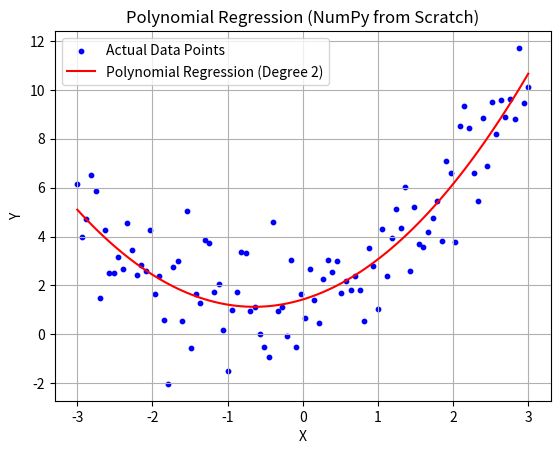

This chart was generated by the following Python code:
import numpy as np
import matplotlib.pyplot as plt

def create_polynomial_features(x, degree):
    """
    Generates polynomial features for a given 1D input array.

    Args:
      x: A NumPy array of the independent variable (must be 1D).
      degree: The degree of the polynomial.

    Returns:
      A NumPy array with polynomial features (x, x^2,..., x^degree).
      Shape will be (n_samples, degree).
    """
    x = np.array(x)
    if x.ndim!= 1:
        raise ValueError("Input array x must be 1-dimensional for this simple implementation.")

    X_poly = np.ones((len(x), 1)) # Start with x^0 (intercept handled later)
    for d in range(1, degree + 1):
        X_poly = np.column_stack((X_poly, x**d))

    # Remove the initial column of ones (x^0) as the intercept
    # will be added in the regression function itself.
    return(X_poly[:, 1:]) # Return features from x^1 to x^degree

def polynomial_regression(x, y, degree):
    """
    Calculates the coefficients for polynomial regression using the Normal Equation.

    Args:
      x: A NumPy array of the independent variable (1D).
      y: A NumPy array of the dependent variable values.
      degree: The degree of the polynomial to fit.

    Returns:
      A NumPy array containing the intercept and coefficients (theta).
      The first element is the intercept, followed by coefficients for x, x^2,..., x^degree.
      Returns None if the matrix (X^T * X) is singular (non-invertible).
    """
    # Ensure y is a NumPy array and reshape it to a column vector
    y = np.array(y).reshape(-1, 1)

    # 1. Create Polynomial Features [1]
    X_poly_features = create_polynomial_features(x, degree)

    # 2. Add intercept term (column of ones) to the polynomial features matrix [2]
    X_b = np.c_[np.ones((len(X_poly_features), 1)), X_poly_features] # Add x0 = 1

    # 3. Calculate theta using the Normal Equation: theta = (X^T * X)^(-1) * X^T * y [3, 2]
    try:
        # Calculate (X^T * X)
        xtx = np.dot(X_b.T, X_b)
        # Calculate the inverse of (X^T * X)
        xtx_inv = np.linalg.inv(xtx)
        # Calculate X^T * y
        xty = np.dot(X_b.T, y)
        # Calculate theta
        theta = np.dot(xtx_inv, xty)
    except np.linalg.LinAlgError:
        # Handle cases where the matrix is singular
        print("Error: Matrix (X^T * X) is singular and cannot be inverted.")
        theta = None

    return(theta)


# --- Example Usage ---

# Sample data with a non-linear (quadratic) relationship
np.random.seed(0) # for reproducibility
x_data = np.linspace(-3, 3, 100)
# y = 0.5 * x^2 + x + 2 + noise
y_data = 0.5 * x_data**2 + x_data + 2 + np.random.randn(100) * 1.5

# Choose the degree of the polynomial
poly_degree = 2

# Calculate coefficients (theta)
theta = polynomial_regression(x_data, y_data, poly_degree)

if theta is not None:
    print(f"Calculated Theta (Intercept and Coefficients for degree {poly_degree}):\n{theta}")

    intercept = theta[0][0]
    coefficients = theta[1:].flatten()

    print(f"\nIntercept (b0): {intercept:.4f}")
    for i, coef in enumerate(coefficients):
        print(f"Coefficient for x^{i+1} (b{i+1}): {coef:.4f}")

    # --- Optional: Make predictions and visualize ---

    # To predict, create the polynomial feature matrix including the intercept term
    X_data_poly_features = create_polynomial_features(x_data, poly_degree)
    X_data_b = np.c_[np.ones((len(X_data_poly_features), 1)), X_data_poly_features]

    y_pred = np.dot(X_data_b, theta)

    # Sort values for plotting the curve smoothly
    sort_axis = np.argsort(x_data)
    x_data_sorted = x_data[sort_axis]
    y_pred_sorted = y_pred[sort_axis]

    # Plot the original data and the polynomial regression curve [4]
    plt.scatter(x_data, y_data, color='blue', label='Actual Data Points', s=10)
    plt.plot(x_data_sorted, y_pred_sorted, color='red', label=f'Polynomial Regression (Degree {poly_degree})')
    plt.xlabel("X")
    plt.ylabel("Y")
    plt.title("Polynomial Regression (NumPy from Scratch)")
    plt.legend()
    plt.grid(True)
    plt.show()